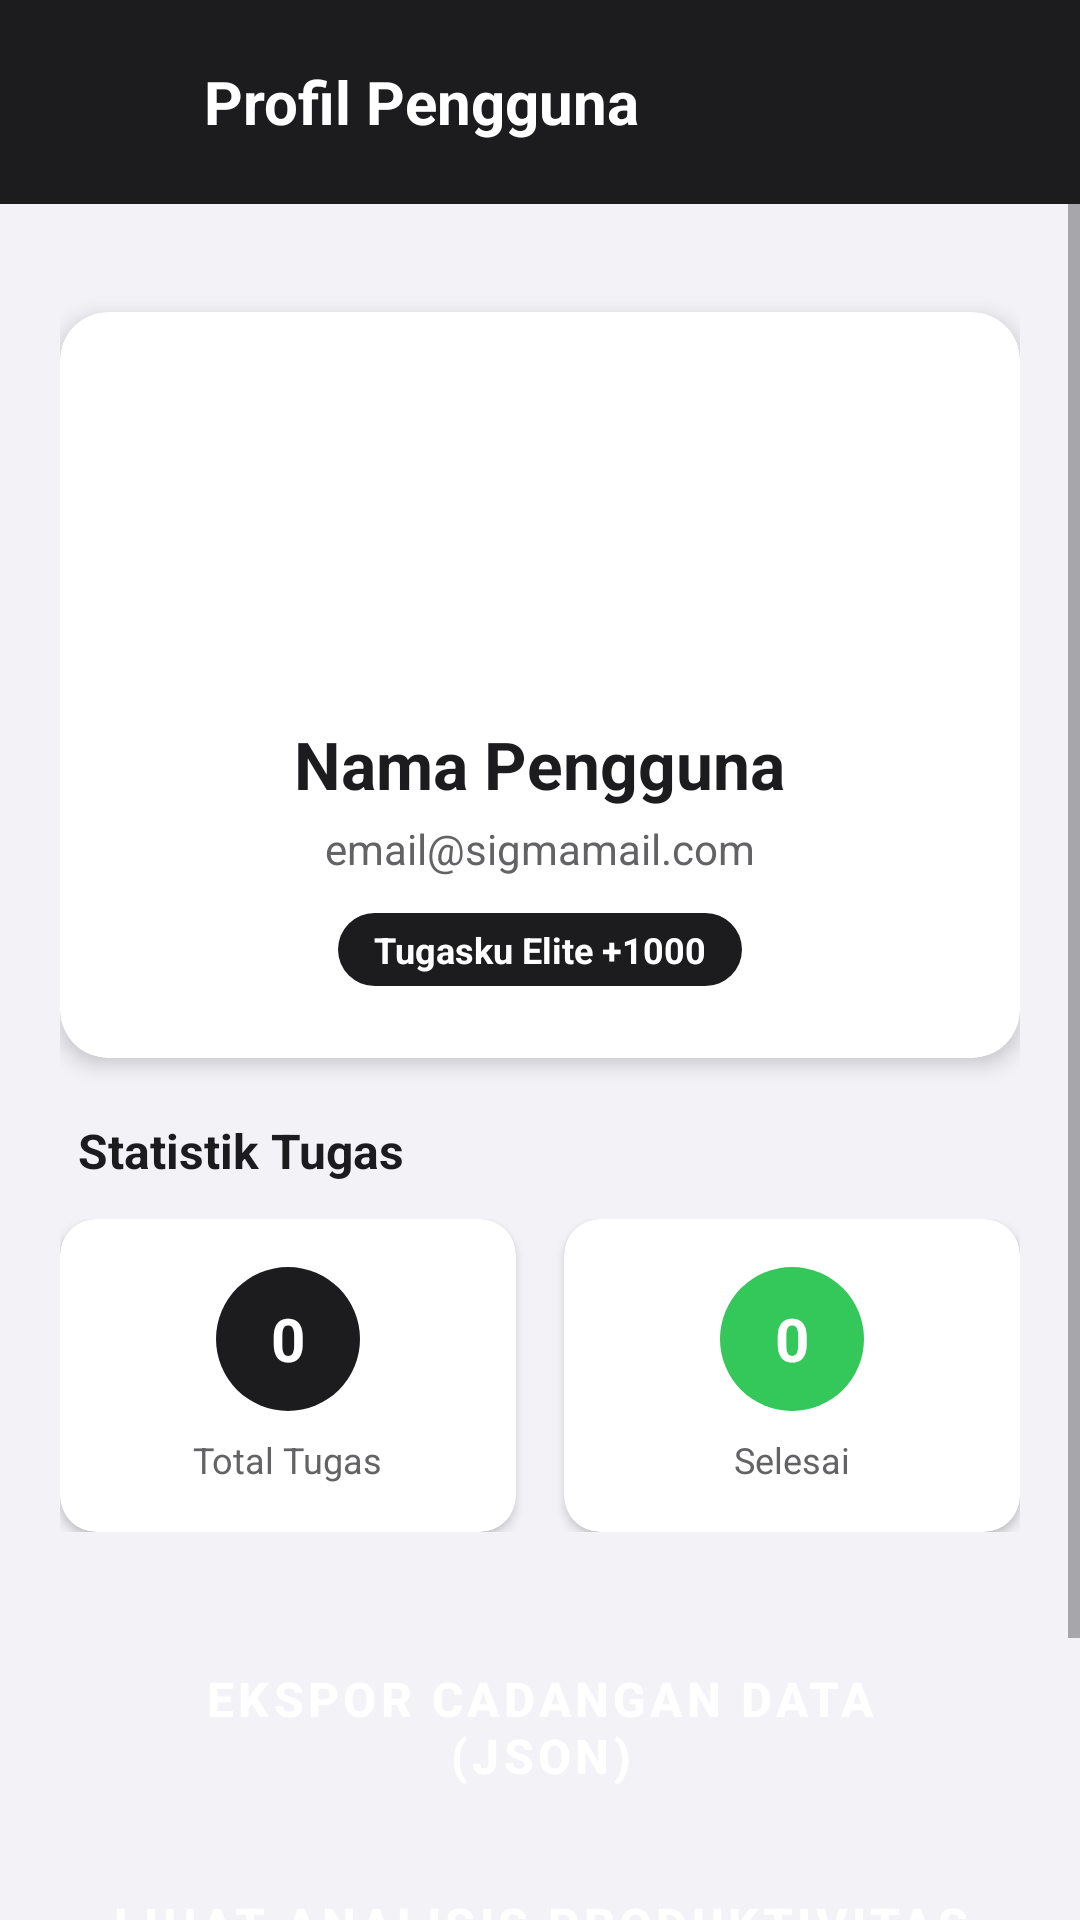

Write the Android layout XML for this screen, with the resource values it uses.
<!-- AndroidManifest.xml: application theme Theme.ProTrack -->
<!-- res/layout/activity_profile.xml -->
<?xml version="1.0" encoding="utf-8"?>
<androidx.constraintlayout.widget.ConstraintLayout xmlns:android="http://schemas.android.com/apk/res/android"
    xmlns:app="http://schemas.android.com/apk/res-auto"
    xmlns:tools="http://schemas.android.com/tools"
    android:layout_width="match_parent"
    android:layout_height="match_parent"
    android:background="@color/background_light"
    android:fitsSystemWindows="true"
    tools:context=".ProfileActivity">

    
    <LinearLayout
        android:id="@+id/profileHeader"
        android:layout_width="match_parent"
        android:layout_height="wrap_content"
        android:orientation="horizontal"
        android:background="@color/header_background"
        android:paddingStart="16dp"
        android:paddingEnd="16dp"
        android:paddingTop="16dp"
        android:paddingBottom="16dp"
        android:gravity="center_vertical"
        app:layout_constraintTop_toTopOf="parent">

        <ImageView
            android:id="@+id/btnBack"
            android:layout_width="36dp"
            android:layout_height="36dp"
            android:src="@drawable/ic_expand"
            android:rotation="90"
            app:tint="@color/white"
            android:padding="6dp"
            android:clickable="true"
            android:focusable="true"
            android:background="?android:attr/selectableItemBackgroundBorderless"
            android:contentDescription="Back" />

        <TextView
            android:layout_width="wrap_content"
            android:layout_height="wrap_content"
            android:text="Profil Pengguna"
            android:textColor="@color/white"
            android:textSize="20sp"
            android:textStyle="bold"
            android:layout_marginStart="16dp" />

    </LinearLayout>

    <ScrollView
        android:layout_width="match_parent"
        android:layout_height="0dp"
        android:fillViewport="true"
        app:layout_constraintTop_toBottomOf="@id/profileHeader"
        app:layout_constraintBottom_toBottomOf="parent">

        <LinearLayout
            android:layout_width="match_parent"
            android:layout_height="wrap_content"
            android:orientation="vertical"
            android:padding="20dp"
            android:gravity="center_horizontal">

            
            <androidx.cardview.widget.CardView
                android:layout_width="match_parent"
                android:layout_height="wrap_content"
                app:cardCornerRadius="16dp"
                app:cardElevation="4dp"
                app:cardBackgroundColor="@color/card_background"
                android:layout_marginTop="16dp"
                android:layout_marginBottom="20dp">

                <LinearLayout
                    android:layout_width="match_parent"
                    android:layout_height="wrap_content"
                    android:orientation="vertical"
                    android:gravity="center"
                    android:padding="24dp">

                    
                    <FrameLayout
                        android:layout_width="96dp"
                        android:layout_height="96dp"
                        android:background="@drawable/circle_white_bg"
                        android:padding="2dp"
                        android:layout_marginBottom="16dp">

                        <ImageView
                            android:layout_width="match_parent"
                            android:layout_height="match_parent"
                            android:src="@drawable/ic_person"
                            android:padding="16dp"
                            app:tint="@color/primary_blue"
                            android:background="@drawable/circle_white_bg"
                            android:contentDescription="Avatar" />

                    </FrameLayout>

                    
                    <TextView
                        android:id="@+id/tvProfileName"
                        android:layout_width="wrap_content"
                        android:layout_height="wrap_content"
                        android:text="Nama Pengguna"
                        android:textColor="@color/dark_text"
                        android:textSize="22sp"
                        android:textStyle="bold" />

                    
                    <TextView
                        android:id="@+id/tvProfileEmail"
                        android:layout_width="wrap_content"
                        android:layout_height="wrap_content"
                        android:text="email@sigmamail.com"
                        android:textColor="@color/gray_text"
                        android:textSize="14sp"
                        android:layout_marginTop="4dp" />

                    
                    <TextView
                        android:layout_width="wrap_content"
                        android:layout_height="wrap_content"
                        android:text="Tugasku Elite +1000"
                        android:textColor="@color/white"
                        android:textSize="12sp"
                        android:textStyle="bold"
                        android:background="@drawable/button_blue_bg"
                        android:paddingStart="12dp"
                        android:paddingEnd="12dp"
                        android:paddingTop="4dp"
                        android:paddingBottom="4dp"
                        android:layout_marginTop="12dp" />

                </LinearLayout>

            </androidx.cardview.widget.CardView>

            
            <TextView
                android:layout_width="match_parent"
                android:layout_height="wrap_content"
                android:text="Statistik Tugas"
                android:textColor="@color/dark_text"
                android:textSize="16sp"
                android:textStyle="bold"
                android:layout_marginBottom="12dp"
                android:layout_marginStart="4dp" />

            
            <LinearLayout
                android:layout_width="match_parent"
                android:layout_height="wrap_content"
                android:orientation="horizontal"
                android:layout_marginBottom="40dp">

                
                <androidx.cardview.widget.CardView
                    android:layout_width="0dp"
                    android:layout_height="wrap_content"
                    android:layout_weight="1"
                    app:cardCornerRadius="12dp"
                    app:cardElevation="2dp"
                    app:cardBackgroundColor="@color/card_background"
                    android:layout_marginEnd="8dp">

                    <LinearLayout
                        android:layout_width="match_parent"
                        android:layout_height="wrap_content"
                        android:orientation="vertical"
                        android:gravity="center"
                        android:padding="16dp">

                        <TextView
                            android:id="@+id/tvProfileTotalCount"
                            android:layout_width="48dp"
                            android:layout_height="48dp"
                            android:text="0"
                            android:textColor="@color/white"
                            android:textSize="20sp"
                            android:textStyle="bold"
                            android:gravity="center"
                            android:background="@drawable/circle_primary_blue_bg"
                            android:layout_marginBottom="8dp" />

                        <TextView
                            android:layout_width="wrap_content"
                            android:layout_height="wrap_content"
                            android:text="Total Tugas"
                            android:textColor="@color/gray_text"
                            android:textSize="12sp" />

                    </LinearLayout>

                </androidx.cardview.widget.CardView>

                
                <androidx.cardview.widget.CardView
                    android:layout_width="0dp"
                    android:layout_height="wrap_content"
                    android:layout_weight="1"
                    app:cardCornerRadius="12dp"
                    app:cardElevation="2dp"
                    app:cardBackgroundColor="@color/card_background"
                    android:layout_marginStart="8dp">

                    <LinearLayout
                        android:layout_width="match_parent"
                        android:layout_height="wrap_content"
                        android:orientation="vertical"
                        android:gravity="center"
                        android:padding="16dp">

                        <TextView
                            android:id="@+id/tvProfileDoneCount"
                            android:layout_width="48dp"
                            android:layout_height="48dp"
                            android:text="0"
                            android:textColor="@color/white"
                            android:textSize="20sp"
                            android:textStyle="bold"
                            android:gravity="center"
                            android:background="@drawable/circle_low_bg"
                            android:layout_marginBottom="8dp" />

                        <TextView
                            android:layout_width="wrap_content"
                            android:layout_height="wrap_content"
                            android:text="Selesai"
                            android:textColor="@color/gray_text"
                            android:textSize="12sp" />

                    </LinearLayout>

                </androidx.cardview.widget.CardView>

            </LinearLayout>

            
            <Button
                android:id="@+id/btnExportBackup"
                android:layout_width="match_parent"
                android:layout_height="50dp"
                android:text="EKSPOR CADANGAN DATA (JSON)"
                android:textSize="16sp"
                android:textStyle="bold"
                android:backgroundTint="@color/status_green"
                android:textColor="@color/white"
                android:layout_marginBottom="16dp"
                style="@style/Widget.MaterialComponents.Button" />

            
            <Button
                android:id="@+id/btnViewAnalytics"
                android:layout_width="match_parent"
                android:layout_height="50dp"
                android:text="LIHAT ANALISIS PRODUKTIVITAS"
                android:textSize="16sp"
                android:textStyle="bold"
                android:backgroundTint="@color/primary_blue"
                android:textColor="@color/white"
                android:layout_marginBottom="16dp"
                style="@style/Widget.MaterialComponents.Button" />

            
            <Button
                android:id="@+id/btnLogout"
                android:layout_width="match_parent"
                android:layout_height="50dp"
                android:text="KELUAR"
                android:textSize="16sp"
                android:textStyle="bold"
                android:backgroundTint="@color/priority_high"
                android:textColor="@color/white"
                style="@style/Widget.MaterialComponents.Button" />

        </LinearLayout>

    </ScrollView>

</androidx.constraintlayout.widget.ConstraintLayout>
<!-- resources referenced by this layout -->
<resources>
  <color name="background_light">#F2F2F7</color>
  <color name="card_background">#FFFFFF</color>
  <color name="dark_text">#1C1C1E</color>
  <color name="gray_text">#636366</color>
  <color name="header_background">#1C1C1E</color>
  <color name="primary_blue">#1C1C1E</color>
  <color name="priority_high">#FF3B30</color>
  <color name="status_green">#34C759</color>
  <color name="white">#FFFFFF</color>
  <!-- drawable button_blue_bg (drawable) -->
  <?xml version="1.0" encoding="utf-8"?>
  <shape xmlns:android="http://schemas.android.com/apk/res/android"
      android:shape="rectangle">
      <solid android:color="@color/header_background" />
      <corners android:radius="16dp" />
  </shape>
  <!-- drawable circle_low_bg (drawable) -->
  <?xml version="1.0" encoding="utf-8"?>
  <shape xmlns:android="http://schemas.android.com/apk/res/android"
      android:shape="oval">
      <solid android:color="@color/priority_low" />
      <size
          android:width="32dp"
          android:height="32dp" />
  </shape>
  <!-- drawable circle_primary_blue_bg (drawable) -->
  <?xml version="1.0" encoding="utf-8"?>
  <shape xmlns:android="http://schemas.android.com/apk/res/android"
      android:shape="oval">
      <solid android:color="@color/header_background"/>
      <size android:width="48dp" android:height="48dp"/>
  </shape>
  <style name="Theme.ProTrack" parent="Base.Theme.ProTrack" />
  <color name="priority_low">#34C759</color>
  <style name="Base.Theme.ProTrack" parent="Theme.MaterialComponents.DayNight.NoActionBar">
          
          <item name="colorPrimary">@color/primary_blue</item>
          <item name="colorPrimaryVariant">@color/dark_blue</item>
          <item name="colorOnPrimary">@color/white</item>
  
          
          <item name="colorSecondary">@color/status_orange</item>
          <item name="colorSecondaryVariant">@color/status_yellow</item>
          <item name="colorOnSecondary">@color/white</item>
  
          
          <item name="android:statusBarColor" tools:targetApi="l">@color/primary_blue</item>
  
          
          <item name="android:windowBackground">@color/background_light</item>
  
          
          <item name="android:textColorPrimary">@color/dark_text</item>
          <item name="android:textColorSecondary">@color/gray_text</item>
  
          <item name="windowSplashScreenBackground">@drawable/gradient_background</item>
          <item name="windowSplashScreenAnimatedIcon">@drawable/my_logo</item>
          <item name="windowSplashScreenAnimationDuration">1000</item>
          <item name="postSplashScreenTheme">@style/Theme.ProTrack</item>
      </style>
  <color name="dark_blue">#000000</color>
  <color name="status_orange">#FF9500</color>
  <color name="status_yellow">#FFC107</color>
  <!-- drawable gradient_background (drawable) -->
  <?xml version="1.0" encoding="utf-8"?>
  <shape xmlns:android="http://schemas.android.com/apk/res/android">
      <gradient
          android:startColor="@color/gradient_start"
          android:endColor="@color/gradient_end"
          android:angle="90"
          android:type="linear" />
  </shape>
  <!-- drawable my_logo: png bitmap (drawable, 191072 bytes) -->
  <color name="gradient_start">#E5E5EA</color>
  <color name="gradient_end">#FAFAFA</color>
</resources>
